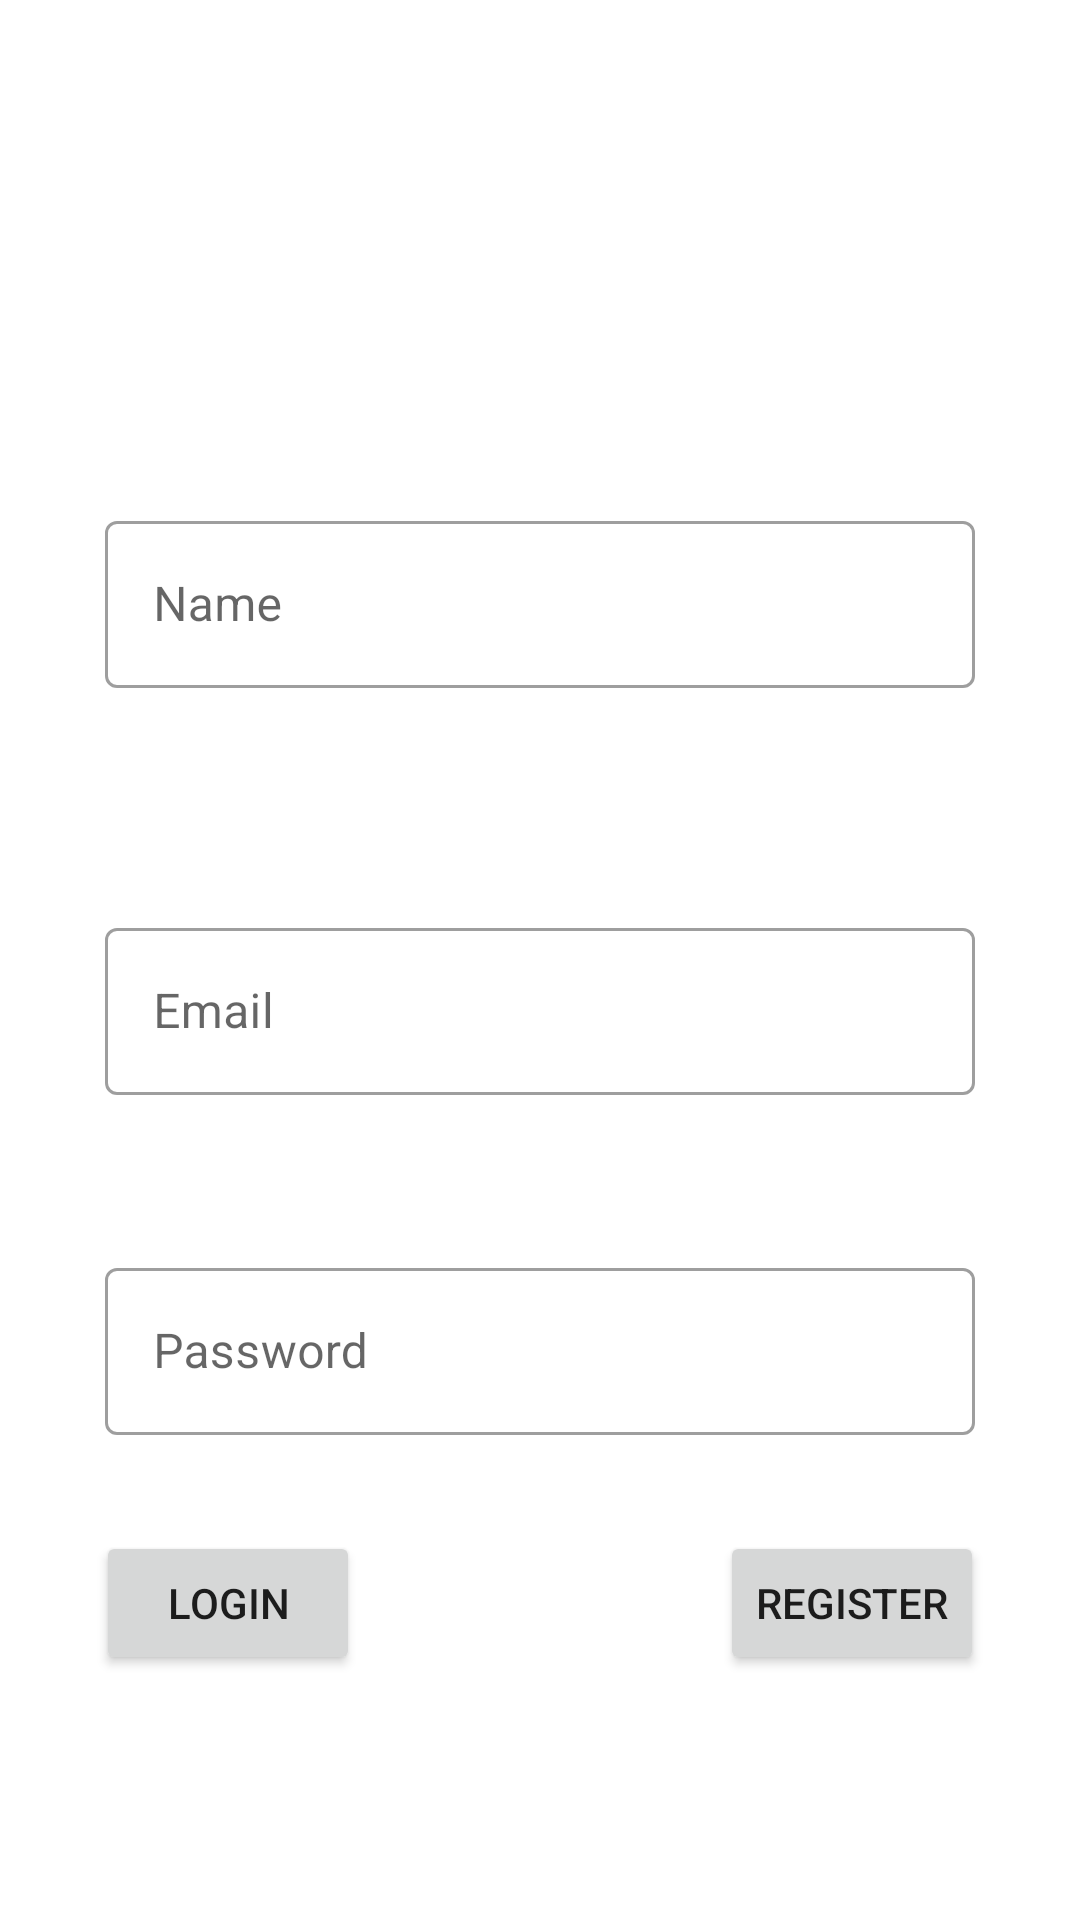

The Android layout XML behind this screen, and the referenced resources:
<!-- AndroidManifest.xml: application theme Theme.WaterMang -->
<!-- res/layout/activity_owner_regi_page.xml -->
<?xml version="1.0" encoding="utf-8"?>
<androidx.constraintlayout.widget.ConstraintLayout xmlns:android="http://schemas.android.com/apk/res/android"
    xmlns:app="http://schemas.android.com/apk/res-auto"
    xmlns:tools="http://schemas.android.com/tools"
    android:layout_width="match_parent"
    android:layout_height="match_parent"
    tools:context=".ownerRegiPage">
    <com.google.android.material.textfield.TextInputLayout
        android:id="@+id/textM1"
        style="@style/Widget.MaterialComponents.TextInputLayout.OutlinedBox"
        android:layout_width="match_parent"
        android:layout_height="wrap_content"
        android:layout_marginStart="35dp"
        android:layout_marginEnd="35dp"
        app:endIconMode="clear_text"
        app:layout_constraintBottom_toBottomOf="parent"
        app:layout_constraintEnd_toEndOf="parent"
        app:layout_constraintHorizontal_bias="0.0"
        app:layout_constraintStart_toStartOf="parent"
        app:layout_constraintTop_toTopOf="parent"
        app:layout_constraintVertical_bias="0.291">

        <com.google.android.material.textfield.TextInputEditText

            android:id="@+id/OwnerName"
            android:layout_width="match_parent"
            android:layout_height="wrap_content"
            android:hint="Name"
            android:inputType="text" />

    </com.google.android.material.textfield.TextInputLayout>

    <com.google.android.material.textfield.TextInputLayout
        android:id="@+id/textM2"
        style="@style/Widget.MaterialComponents.TextInputLayout.OutlinedBox"
        android:layout_width="match_parent"
        android:layout_height="wrap_content"
        android:layout_marginStart="35dp"
        android:layout_marginTop="10dp"
        android:layout_marginEnd="35dp"
        app:endIconMode="clear_text"
        app:layout_constraintBottom_toBottomOf="parent"
        app:layout_constraintEnd_toEndOf="parent"
        app:layout_constraintHorizontal_bias="1.0"
        app:layout_constraintStart_toStartOf="parent"
        app:layout_constraintTop_toBottomOf="@+id/textM3"
        app:layout_constraintVertical_bias="0.207">

        <com.google.android.material.textfield.TextInputEditText

            android:id="@+id/OwnerRegiPass"
            android:layout_width="match_parent"
            android:layout_height="wrap_content"
            android:hint="Password"
            android:inputType="textPassword" />

    </com.google.android.material.textfield.TextInputLayout>

    <com.google.android.material.textfield.TextInputLayout
        android:id="@+id/textM3"
        style="@style/Widget.MaterialComponents.TextInputLayout.OutlinedBox"
        android:layout_width="match_parent"
        android:layout_height="wrap_content"
        android:layout_marginStart="35dp"
        android:layout_marginTop="10dp"
        android:layout_marginEnd="35dp"
        app:endIconMode="clear_text"
        app:layout_constraintBottom_toBottomOf="parent"
        app:layout_constraintEnd_toEndOf="parent"
        app:layout_constraintHorizontal_bias="0.0"
        app:layout_constraintStart_toStartOf="parent"
        app:layout_constraintTop_toBottomOf="@+id/textM1"
        app:layout_constraintVertical_bias="0.19">

        <com.google.android.material.textfield.TextInputEditText

            android:id="@+id/OwnerRegiEmail"
            android:layout_width="match_parent"
            android:layout_height="wrap_content"
            android:hint="Email"
            android:inputType="text" />

    </com.google.android.material.textfield.TextInputLayout>

    <Button
        android:id="@+id/ownerRegiBtn"
        android:layout_width="wrap_content"
        android:layout_height="wrap_content"
        android:layout_marginTop="32dp"
        android:layout_marginEnd="32dp"
        android:text="Register"
        app:layout_constraintEnd_toEndOf="parent"
        app:layout_constraintTop_toBottomOf="@+id/textM2" />

    <Button
        android:id="@+id/ownerLoginBtn"
        android:layout_width="wrap_content"
        android:layout_height="wrap_content"
        android:layout_marginStart="32dp"
        android:layout_marginTop="32dp"
        android:text="Login"
        app:layout_constraintStart_toStartOf="parent"
        app:layout_constraintTop_toBottomOf="@+id/textM2" />
</androidx.constraintlayout.widget.ConstraintLayout>
<!-- resources referenced by this layout -->
<resources>
  <style name="Theme.WaterMang" parent="Theme.MaterialComponents.DayNight.DarkActionBar">
          
          <item name="colorPrimary">@color/purple_500</item>
          <item name="colorPrimaryVariant">@color/purple_700</item>
          <item name="colorOnPrimary">@color/white</item>
          
          <item name="colorSecondary">@color/teal_200</item>
          <item name="colorSecondaryVariant">@color/teal_700</item>
          <item name="colorOnSecondary">@color/black</item>
          
          <item name="android:statusBarColor" tools:targetApi="l">?attr/colorPrimaryVariant</item>
          
      </style>
  <!-- not gathered from this repository: default colours our renderer supplied (Android Studio template values) -->
  <color name="purple_500">#FF6200EE</color>
  <color name="purple_700">#FF3700B3</color>
  <color name="teal_200">#FF03DAC5</color>
  <color name="teal_700">#FF018786</color>
  <color name="black">#FF000000</color>
  <color name="white">#FFFFFFFF</color>
</resources>
